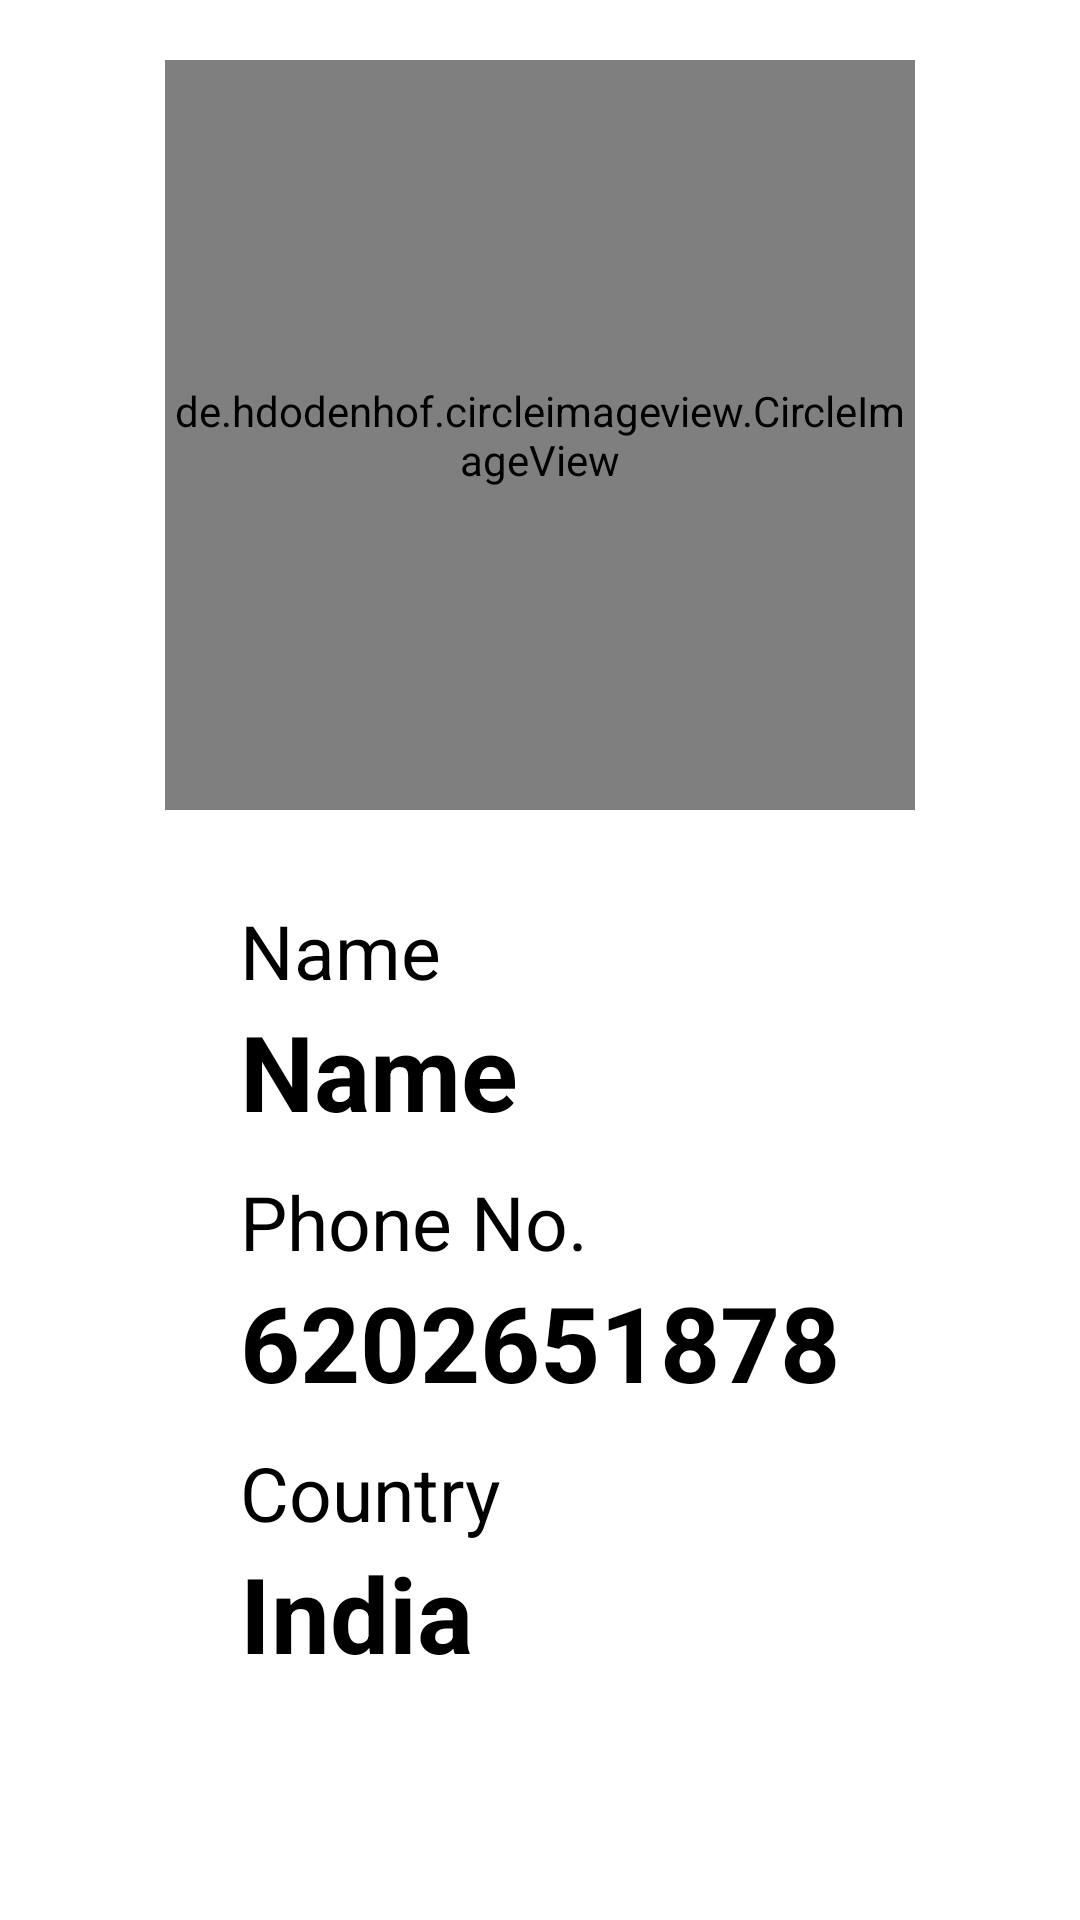

Write the Android layout XML for this screen, with the resource values it uses.
<!-- AndroidManifest.xml: application theme Theme.List_view -->
<!-- res/layout/activity_user_profile.xml -->
<?xml version="1.0" encoding="utf-8"?>
<LinearLayout xmlns:android="http://schemas.android.com/apk/res/android"
    xmlns:app="http://schemas.android.com/apk/res-auto"
    xmlns:tools="http://schemas.android.com/tools"
    android:layout_width="match_parent"
    android:layout_height="match_parent"
    android:orientation="vertical"
    tools:context=".user_profile">
    <de.hdodenhof.circleimageview.CircleImageView
        android:layout_width="250dp"
        android:layout_height="250dp"
        android:id="@+id/img"
        android:layout_gravity="center"
        android:layout_marginTop="20dp"
        />
    <TextView
        android:layout_width="wrap_content"
        android:layout_height="wrap_content"
        android:layout_marginTop="30dp"
        android:text="Name"
        android:textColor="@color/black"
        android:textSize="25sp"
        android:layout_marginStart="80dp"/>
    <TextView
        android:layout_width="wrap_content"
        android:layout_height="wrap_content"
        android:textStyle="bold"
        android:text="Name"
        android:id="@+id/n_ame"
        android:textColor="@color/black"
        android:textSize="35sp"
        android:layout_marginStart="80dp"/>
    <TextView
        android:layout_width="wrap_content"
        android:layout_height="wrap_content"
        android:layout_marginTop="10dp"
        android:text="Phone No."
        android:textColor="@color/black"
        android:textSize="25sp"
        android:layout_marginStart="80dp"/>
    <TextView
        android:layout_width="wrap_content"
        android:layout_height="wrap_content"
        android:textStyle="bold"
        android:id="@+id/phone_n"
        android:text="6202651878"
        android:textColor="@color/black"
        android:textSize="35sp"
        android:layout_marginStart="80dp"/>
    <TextView
        android:layout_width="wrap_content"
        android:layout_height="wrap_content"
        android:layout_marginTop="10dp"
        android:text="Country"
        android:textColor="@color/black"
        android:textSize="25sp"
        android:layout_marginStart="80dp"/>
    <TextView
        android:layout_width="wrap_content"
        android:layout_height="wrap_content"

        android:text="India"
        android:id="@+id/country"
        android:textColor="@color/black"
        android:textStyle="bold"
        android:textSize="35sp"
        android:layout_marginStart="80dp"/>


</LinearLayout>
<!-- resources referenced by this layout -->
<resources>
  <style name="Theme.List_view" parent="Theme.MaterialComponents.DayNight.DarkActionBar">
          
          <item name="colorPrimary">@color/purple_500</item>
          <item name="colorPrimaryVariant">@color/purple_700</item>
          <item name="colorOnPrimary">@color/white</item>
          
          <item name="colorSecondary">@color/teal_200</item>
          <item name="colorSecondaryVariant">@color/teal_700</item>
          <item name="colorOnSecondary">@color/black</item>
          
          <item name="android:statusBarColor" tools:targetApi="l">?attr/colorPrimaryVariant</item>
          
      </style>
  <!-- not gathered from this repository: default colours our renderer supplied (Android Studio template values) -->
  <color name="purple_500">#FF6200EE</color>
  <color name="purple_700">#FF3700B3</color>
  <color name="teal_200">#FF03DAC5</color>
  <color name="teal_700">#FF018786</color>
  <color name="black">#FF000000</color>
  <color name="white">#FFFFFFFF</color>
</resources>
